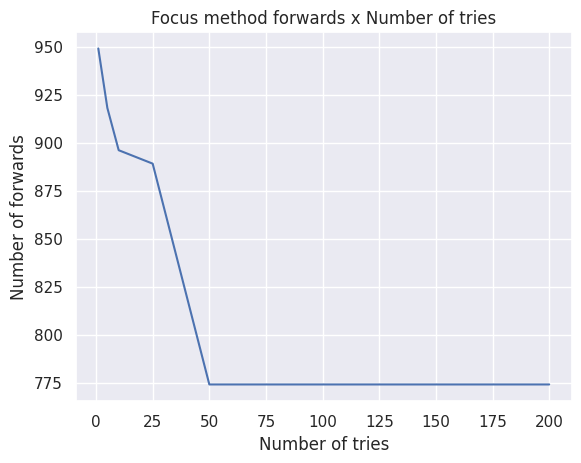

This chart was generated by the following Python code: (Note: this script raises an exception after producing the figure.)
import matplotlib.pyplot as plt
import seaborn as sns; sns.set()
import numpy as np
import os
from pathlib import Path

def plot_forwards_x_tries():
    x = [1, 5, 10, 25, 50, 100, 200]
    y = [949, 918, 896, 889, 774, 774, 774]
    plt.plot(x, y)
    plt.xlabel("Number of tries")
    plt.ylabel("Number of forwards")
    plt.title("Focus method forwards x Number of tries")
    filename = Path(os.getcwd() + '/graphs/graph_Focus_1000_4_100.png')
    plt.savefig(filename)
    plt.show()

def plot_tries_x_time():
    x = []
    y = []
    plt.plot(x, y)
    plt.xlabel("Time (s)")
    plt.ylabel("Number of tries")
    plt.title("Focus method number of tries x Time")
    filename = Path(os.getcwd() + '/graphs/graph_Focus_1000_4_100.png')
    plt.savefig(filename)
    plt.show()


plot_forwards_x_tries()
